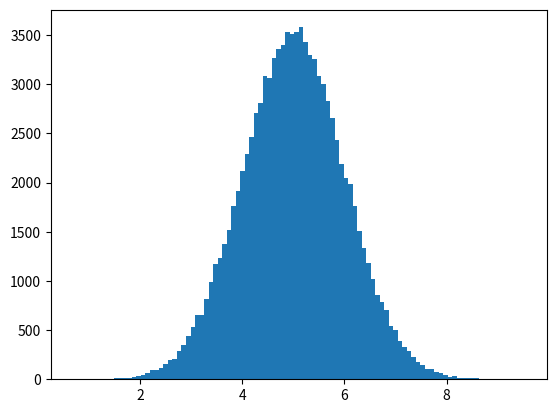

This chart was generated by the following Python code:
'''
In the previous chapter we learned how to create a completely random array, of a given size, and between two given values.
In this chapter we will learn how to create an array where the values are concentrated around a given value.
In probability theory this kind of data distribution is known as the normal data distribution, or the Gaussian data distribution.
'''

# A typical normal data distribution:
# A typical normal data distribution:
import numpy
x = numpy.random.normal(5.0, 1.0, 100000)
print(x)



import numpy
import matplotlib.pyplot as plt
x = numpy.random.normal(5.0, 1.0, 100000)
plt.hist(x, 100)
plt.show()

'''
Histogram Explained

We use the array from the numpy.random.normal() method, with 100000 values,  to draw a histogram with 100 bars.
We specify that the mean value is 5.0, and the standard deviation is 1.0.
Meaning that the values should be concentrated around 5.0, and rarely further away than 1.0 from the mean.
And as you can see from the histogram, most values are between 4.0 and 6.0, with a top at approximately 5.0.
'''
